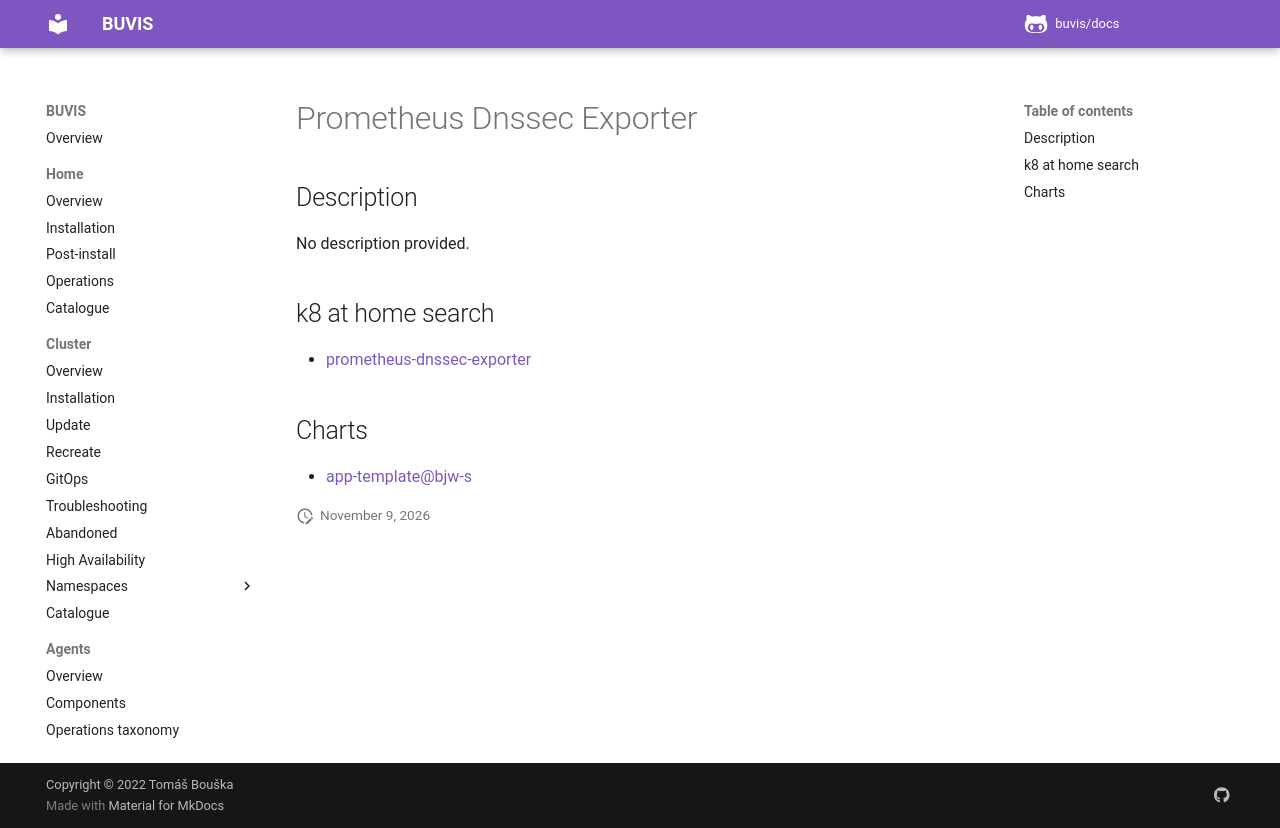

repository: buvis/docs · page: cluster/catalogue/prometheus-dnssec-exporter/index.html · generator: mkdocs

# Prometheus Dnssec Exporter

## Description

No description provided.

## k8 at home search

- [prometheus-dnssec-exporter](https://nanne.dev/k8s-at-home-search/#/prometheus-dnssec-exporter)

## Charts

- [app-template@bjw-s](https://bjw-s.github.io/helm-charts/)
